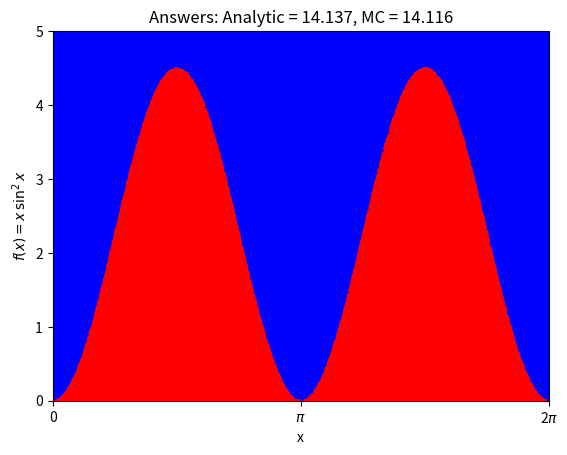

The matplotlib source for this figure:
import numpy as np, matplotlib.pyplot as plt
N, Npts = 100, 500000;
analyt = 4.5*np.pi #analyical solution

# formating plot area
x1 = np.arange(0, 2*np.pi+2*np.pi/N, 2*np.pi/N) #(xmin,xmax,xstep)
xi = []; yi = []; xo = []; yo = []
ax = plt.subplot()
y1 = 4.5*np.sin(x1)**2
ax.plot(x1, y1, 'c', linewidth=4)
ax.set_xlim((0, 2*np.pi))
ax.set_ylim((0, 5))
ax.set_xticks([0, np.pi, 2*np.pi])
ax.set_xticklabels(['0', '$\pi$', '2$\pi$'])
ax.set_ylabel('$f(x) = x\, \sin^2 x$')
ax.set_xlabel('x')
#fig.patch.set__visible(False)

def fx(x): return 4.5*np.sin(x)**2

j = 0
xx = 2.*np.pi * np.random.rand(Npts) #x randnumber (0,2*pi)
yy = 5*np.random.rand(Npts) #y random num (0,5)
boxarea = 2. * np.pi * 5. #total area enclosed box (2*pi X 5)
for i in range(1, Npts):
    if (yy[i] <= fx(xx[i])): #if yyi random num  <= f(xxi) at xx rand num, pt (xi, yi)
        xi.append(xx[i])
        yi.append(yy[i])
        j += 1
    else:
        yo.append(yy[i]) #append xxi,yyi that fall above f(x)
        xo.append(xx[i])

    area = boxarea * j/(Npts-1) #TotArea * (sum(pts<=f(x)/Tot pts); The area under curve.
    
ax.plot(xo, yo, 'bo', markersize=1)
ax.plot(xi, yi, 'ro', markersize=1)
ax.set_title('Answers: Analytic = %5.3f, MC = %5.3f'%(analyt, area))
plt.show()